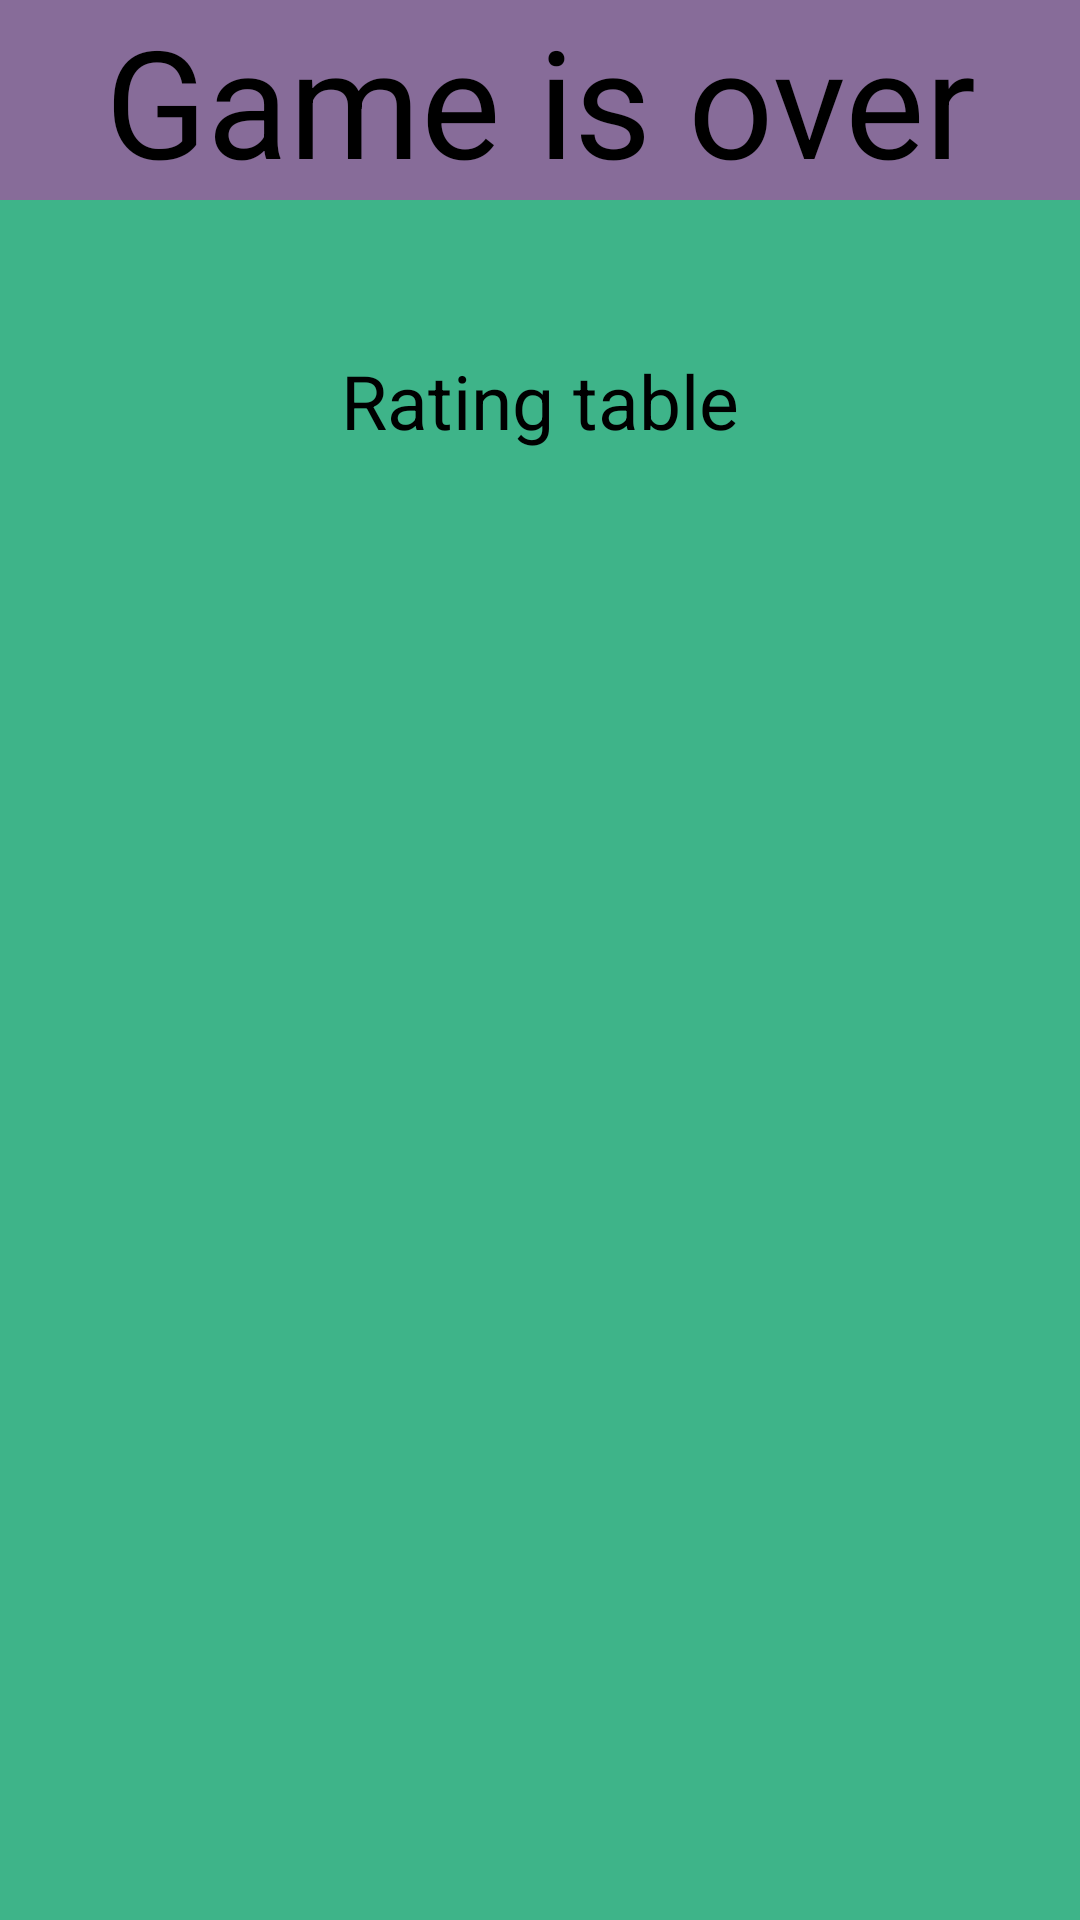

Layout XML and referenced resources for this Android screen:
<!-- AndroidManifest.xml: application theme Theme.InvestmentInConstruction -->
<!-- res/layout/fragment_final_game.xml -->
<?xml version="1.0" encoding="utf-8"?>
<FrameLayout xmlns:android="http://schemas.android.com/apk/res/android"
    xmlns:app="http://schemas.android.com/apk/res-auto"
    xmlns:tools="http://schemas.android.com/tools"
    android:layout_width="match_parent"
    android:layout_height="match_parent"
    tools:context=".Fragments.MainFragments.FinalGameFragment">

    <androidx.constraintlayout.widget.ConstraintLayout
        android:layout_width="match_parent"
        android:layout_height="match_parent">

        <include layout="@layout/main_color_background"/>

        <LinearLayout
            android:id="@+id/linearLayout"
            android:layout_width="match_parent"
            android:layout_height="wrap_content"
            android:background="@color/light_purple"
            android:orientation="vertical"
            app:layout_constraintEnd_toEndOf="parent"
            app:layout_constraintStart_toStartOf="parent"
            app:layout_constraintTop_toTopOf="parent">

            <TextView
                android:layout_width="match_parent"
                android:layout_height="wrap_content"
                android:layout_gravity="center"
                android:gravity="center"
                android:text="Game is over"
                android:textColor="@color/black"
                android:textSize="50dp" />
        </LinearLayout>

        <TextView
            android:id="@+id/textView5"
            android:layout_width="wrap_content"
            android:layout_height="wrap_content"
            android:layout_marginTop="50dp"
            android:text="Rating table"
            android:textColor="@color/black"
            android:textSize="25dp"
            app:layout_constraintEnd_toEndOf="parent"
            app:layout_constraintStart_toStartOf="parent"
            app:layout_constraintTop_toBottomOf="@+id/linearLayout" />

        <androidx.recyclerview.widget.RecyclerView
            android:id="@+id/listPlayer"
            android:layout_width="match_parent"
            android:layout_height="475dp"
            android:layout_marginTop="25dp"
            android:layout_marginStart="10dp"
            android:layout_marginEnd="10dp"
            app:layout_constraintEnd_toEndOf="parent"
            app:layout_constraintHorizontal_bias="0.0"
            app:layout_constraintStart_toStartOf="parent"
            app:layout_constraintTop_toBottomOf="@+id/textView5" />

        <Button
            android:id="@+id/buttonHome"
            android:layout_width="wrap_content"
            android:layout_height="wrap_content"
            android:text="Home"
            android:textColor="@color/white"
            android:textSize="25dp"
            android:backgroundTint="@color/light_purple"
            app:layout_constraintBottom_toBottomOf="parent"
            app:layout_constraintEnd_toEndOf="parent"
            app:layout_constraintHorizontal_bias="0.498"
            app:layout_constraintStart_toStartOf="parent"
            app:layout_constraintTop_toBottomOf="@+id/listPlayer" />

    </androidx.constraintlayout.widget.ConstraintLayout>

</FrameLayout>
<!-- res/layout/main_color_background.xml (included above) -->
<?xml version="1.0" encoding="utf-8"?>
<androidx.constraintlayout.widget.ConstraintLayout xmlns:android="http://schemas.android.com/apk/res/android"
    android:layout_width="match_parent"
    android:layout_height="match_parent"
    android:background="@color/mint">

</androidx.constraintlayout.widget.ConstraintLayout>
<!-- resources referenced by this layout -->
<resources>
  <color name="black">#FF000000</color>
  <color name="light_purple">#876C99</color>
  <color name="mint">#3EB489</color>
  <color name="white">#FFFFFFFF</color>
  <style name="Theme.InvestmentInConstruction" parent="Theme.MaterialComponents.DayNight.DarkActionBar">
          
          <item name="colorPrimary">@color/purple_500</item>
          <item name="colorPrimaryVariant">@color/purple_700</item>
          <item name="colorOnPrimary">@color/white</item>
          
          <item name="colorSecondary">@color/teal_200</item>
          <item name="colorSecondaryVariant">@color/teal_700</item>
          <item name="colorOnSecondary">@color/black</item>
          
          <item name="android:statusBarColor">?attr/colorPrimaryVariant</item>
          
      </style>
  <color name="purple_500">#FF6200EE</color>
  <color name="purple_700">#FF3700B3</color>
  <color name="teal_200">#FF03DAC5</color>
  <color name="teal_700">#FF018786</color>
</resources>
